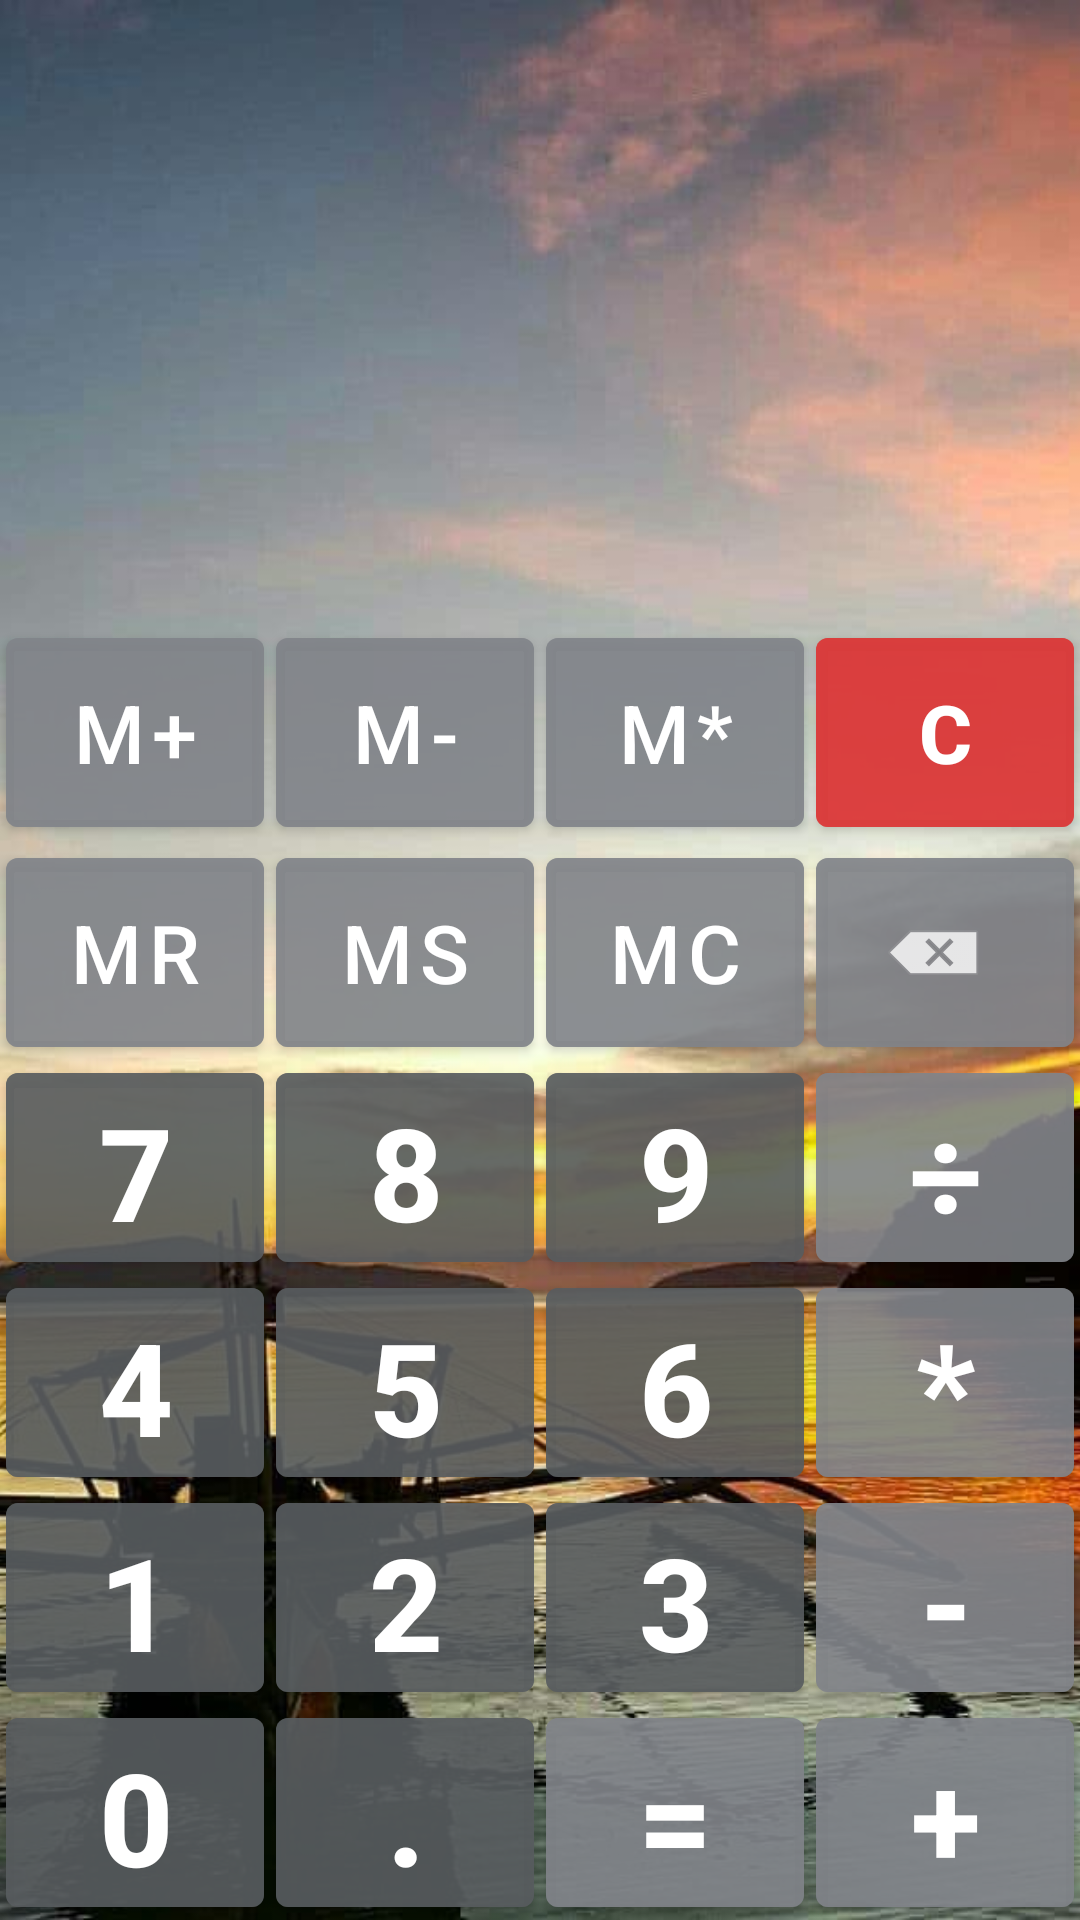

Produce the Android XML layout that renders to this screen, including the resource entries it uses.
<!-- AndroidManifest.xml: application theme Theme.Lesson2 -->
<!-- res/layout/activity_main.xml -->
<?xml version="1.0" encoding="utf-8"?>
<FrameLayout xmlns:android="http://schemas.android.com/apk/res/android"
    xmlns:app="http://schemas.android.com/apk/res-auto"
    xmlns:tools="http://schemas.android.com/tools"
    android:layout_width="match_parent"
    android:layout_height="match_parent"
    android:layout_margin="@dimen/margin_main_screen"
    tools:context=".MainActivity">

    <ImageView
        android:layout_width="match_parent"
        android:layout_height="match_parent"
        android:scaleType="centerCrop"
        android:src="@drawable/filiphine" />

    <LinearLayout
        android:layout_width="match_parent"
        android:layout_height="match_parent"
        android:orientation="vertical">

        <LinearLayout
            android:layout_width="match_parent"
            android:layout_height="0dp"
            android:layout_weight="@integer/weight_main_total"
            android:orientation="vertical">

            <TextView
                android:id="@+id/place_result"
                android:layout_width="match_parent"
                android:layout_height="0dp"
                android:layout_weight="@integer/weight_main_out"
                android:gravity="center|right"
                android:textColor="@color/white"
                android:textSize="@dimen/place_number"
                tools:ignore="NestedWeights" />

            <TextView
                android:id="@+id/place_memory"
                android:layout_width="match_parent"
                android:layout_height="0dp"
                android:layout_weight="@integer/weight_memory_out"
                android:textColor="@color/white"
                android:textSize="@dimen/memory_text" />
        </LinearLayout>

        <LinearLayout style="@style/ButtonsRowTitle">

            <com.google.android.material.button.MaterialButton
                android:id="@+id/button_m_plus"
                style="@style/NumberButtonStyle.Functional"
                android:text="@string/button_m_plus" />

            <com.google.android.material.button.MaterialButton
                android:id="@+id/button_m_minus"
                style="@style/NumberButtonStyle.Functional"
                android:text="@string/button_m_minus" />

            <com.google.android.material.button.MaterialButton
                android:id="@+id/button_percent"
                style="@style/NumberButtonStyle.Functional"
                android:text="@string/button_percent" />

            <com.google.android.material.button.MaterialButton
                android:id="@+id/button_m_clear"
                style="@style/NumberButtonStyle.Functional.Clear"
                android:text="@string/button_clear" />
        </LinearLayout>

        <LinearLayout style="@style/ButtonsRowTitle">

            <com.google.android.material.button.MaterialButton
                android:id="@+id/button_mr"
                style="@style/NumberButtonStyle.Functional"
                android:text="@string/button_mr" />

            <com.google.android.material.button.MaterialButton
                android:id="@+id/button_ms"
                style="@style/NumberButtonStyle.Functional"
                android:text="@string/button_ms" />

            <com.google.android.material.button.MaterialButton
                android:id="@+id/button_mc"
                style="@style/NumberButtonStyle.Functional"
                android:text="@string/button_mc" />

            <com.google.android.material.button.MaterialButton
                android:id="@+id/button_delete_char"
                style="@style/NumberButtonStyle.Functional"
                app:icon="@android:drawable/ic_input_delete"
                app:iconGravity="textStart"
                tools:ignore="SpeakableTextPresentCheck" />

        </LinearLayout>

        <LinearLayout style="@style/ButtonsRowTitle.Number">

            <com.google.android.material.button.MaterialButton
                android:id="@+id/button_7"
                style="@style/NumberButtonStyle"
                android:text="@string/button_7" />

            <com.google.android.material.button.MaterialButton
                android:id="@+id/button_8"
                style="@style/NumberButtonStyle"
                android:text="@string/button_8" />

            <com.google.android.material.button.MaterialButton
                android:id="@+id/button_9"
                style="@style/NumberButtonStyle"
                android:text="@string/button_9" />

            <com.google.android.material.button.MaterialButton
                android:id="@+id/button_divide"
                style="@style/NumberButtonStyle.Operation"
                android:text="@string/button_divide" />
        </LinearLayout>

        <LinearLayout style="@style/ButtonsRowTitle.Number">

            <com.google.android.material.button.MaterialButton
                android:id="@+id/button_4"
                style="@style/NumberButtonStyle"
                android:text="@string/button_4" />

            <com.google.android.material.button.MaterialButton
                android:id="@+id/button_5"
                style="@style/NumberButtonStyle"
                android:text="@string/button_5" />

            <com.google.android.material.button.MaterialButton
                android:id="@+id/button_6"
                style="@style/NumberButtonStyle"
                android:text="@string/button_6" />

            <com.google.android.material.button.MaterialButton
                android:id="@+id/button_multiply"
                style="@style/NumberButtonStyle.Operation"
                android:text="@string/button_multiply" />
        </LinearLayout>

        <LinearLayout style="@style/ButtonsRowTitle.Number">

            <com.google.android.material.button.MaterialButton
                android:id="@+id/button_1"
                style="@style/NumberButtonStyle"
                android:text="@string/button_1" />

            <com.google.android.material.button.MaterialButton
                android:id="@+id/button_2"
                style="@style/NumberButtonStyle"
                android:text="@string/button_2" />

            <com.google.android.material.button.MaterialButton
                android:id="@+id/button_3"
                style="@style/NumberButtonStyle"
                android:text="@string/button_3"
                android:textStyle="bold" />

            <com.google.android.material.button.MaterialButton
                android:id="@+id/button_minus"
                style="@style/NumberButtonStyle.Operation"
                android:text="@string/button_minus" />
        </LinearLayout>

        <LinearLayout style="@style/ButtonsRowTitle.Number">

            <com.google.android.material.button.MaterialButton
                android:id="@+id/button_0"
                style="@style/NumberButtonStyle"
                android:text="@string/button_0" />

            <com.google.android.material.button.MaterialButton
                android:id="@+id/button_comma"
                style="@style/NumberButtonStyle"
                android:text="@string/button_comma" />

            <com.google.android.material.button.MaterialButton
                android:id="@+id/button_equal"
                style="@style/NumberButtonStyle.Operation"
                android:text="@string/button_equal" />

            <com.google.android.material.button.MaterialButton
                android:id="@+id/button_plus"
                style="@style/NumberButtonStyle.Operation"
                android:text="@string/button_plus" />
        </LinearLayout>
    </LinearLayout>
</FrameLayout>
<!-- resources referenced by this layout -->
<resources>
  <color name="white">#FFFFFFFF</color>
  <dimen name="margin_main_screen">1dp</dimen>
  <dimen name="memory_text">18sp</dimen>
  <dimen name="place_number">40sp</dimen>
  <integer name="weight_main_out">5</integer>
  <integer name="weight_main_total">1</integer>
  <integer name="weight_memory_out">1</integer>
  <string name="button_0">0</string>
  <string name="button_1">1</string>
  <string name="button_2">2</string>
  <string name="button_3">3</string>
  <string name="button_4">4</string>
  <string name="button_5">5</string>
  <string name="button_6">6</string>
  <string name="button_7">7</string>
  <string name="button_8">8</string>
  <string name="button_9">9</string>
  <string name="button_clear">C</string>
  <string name="button_comma">.</string>
  <string name="button_divide">÷</string>
  <string name="button_equal">=</string>
  <string name="button_m_minus">M-</string>
  <string name="button_m_plus">M+</string>
  <string name="button_mc">MC</string>
  <string name="button_minus">-</string>
  <string name="button_mr">MR</string>
  <string name="button_ms">MS</string>
  <string name="button_multiply">*</string>
  <string name="button_percent">M*</string>
  <string name="button_plus">+</string>
  <style name="ButtonsRowTitle">
          <item name="android:layout_width">match_parent</item>
          <item name="android:layout_height">wrap_content</item>
          <item name="android:layout_marginBottom">@dimen/margin_row</item>
          <item name="android:orientation">horizontal</item>
      </style>
  <style name="ButtonsRowTitle.Number">
          <item name="android:layout_marginTop">@dimen/margin_row</item>
      </style>
  <style name="NumberButtonStyle.Functional">
          <item name="android:layout_height">@dimen/button_text_height</item>
          <item name="android:backgroundTint">@color/btn_function</item>
          <item name="android:textSize">@dimen/button_text_size</item>
          <item name="android:textStyle">normal</item>
      </style>
  <style name="NumberButtonStyle.Functional.Clear" parent="NumberButtonStyle.Functional">
          <item name="android:backgroundTint">@color/btn_red_clear</item>
          <item name="android:textStyle">bold</item>
      </style>
  <style name="NumberButtonStyle.Operation">
          <item name="android:backgroundTint">@color/btn_function</item>
      </style>
  <style name="Theme.Lesson2" parent="Theme.MaterialComponents.DayNight.DarkActionBar">
          
          <item name="colorPrimary">@color/purple_500</item>
          <item name="colorPrimaryVariant">@color/purple_700</item>
          <item name="colorOnPrimary">@color/white</item>
          
          <item name="colorSecondary">@color/teal_200</item>
          <item name="colorSecondaryVariant">@color/teal_700</item>
          <item name="colorOnSecondary">@color/black</item>
          
          <item name="android:statusBarColor" tools:targetApi="l">?attr/colorPrimaryVariant</item>
          
          <item name="windowNoTitle">true</item>
      </style>
  <dimen name="margin_row">-2dp</dimen>
  <dimen name="button_text_height">72dp</dimen>
  <dimen name="button_margin">2dp</dimen>
  <color name="btn_number">#B4595C60</color>
  <dimen name="button_size_number">35sp</dimen>
  <color name="btn_function">#B482848A</color>
  <dimen name="button_text_size">20sp</dimen>
  <color name="btn_red_clear">#C3DC3838</color>
  <color name="purple_500">#FF6200EE</color>
  <color name="purple_700">#FF3700B3</color>
  <color name="teal_200">#FF03DAC5</color>
  <color name="teal_700">#FF018786</color>
  <color name="black">#FF000000</color>
</resources>
